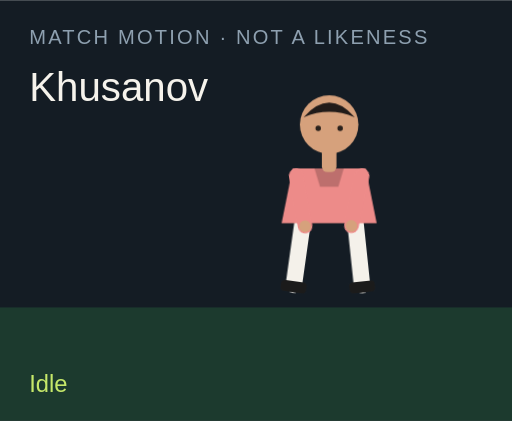
t = 0.00 s
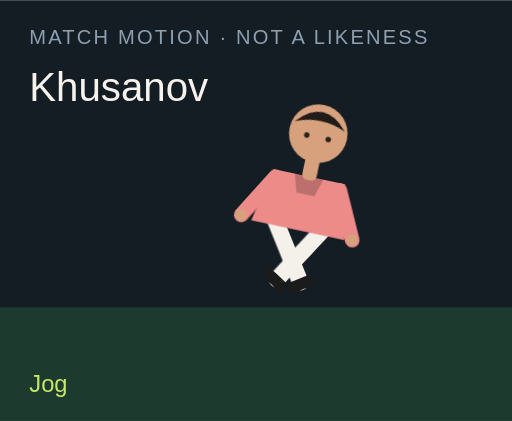
t = 1.50 s
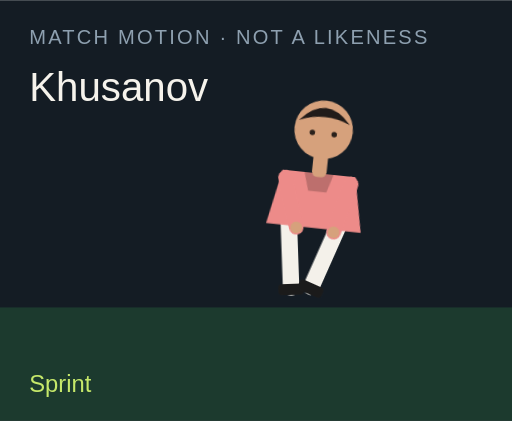
t = 3.00 s
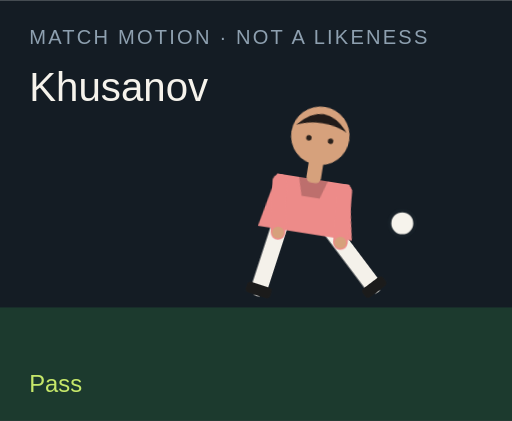
t = 4.50 s
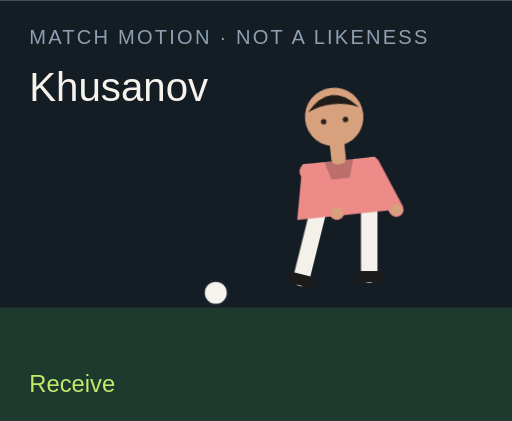
t = 6.00 s
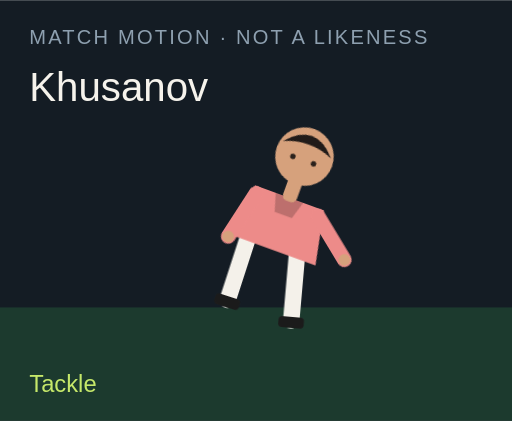
t = 7.50 s

The animated SVG that drew these frames (rendered in a browser with its animation timeline set to each time). Animation: 18 CSS @keyframes rules; one cycle of 9.00 s, repeats indefinitely.

<?xml version="1.0" encoding="UTF-8"?>
<svg xmlns="http://www.w3.org/2000/svg" viewBox="0 0 280 230" role="img">
  <style>@media (prefers-reduced-motion: reduce){animate,animateTransform{display:none}}</style>
  <rect width="280" height="230" fill="#141c24"/>
  <rect y="168" width="280" height="62" fill="#1c3a2e"/>
  <text x="16" y="24" fill="#8ea0b0" font-family="Arial,sans-serif" font-size="11" letter-spacing="1.2">MATCH MOTION · NOT A LIKENESS</text>
  <text x="16" y="55" fill="#f6f3ec" font-family="Impact,sans-serif" font-size="22">Khusanov</text>
  <circle r="7" fill="#f6f3ec" stroke="#172028" stroke-width="2" id="motion-31518" cx="150" cy="160" opacity="0">
    
    
    
  </circle>
  <g transform="translate(132 40)">
    <g id="motion-31540" transform="rotate(0 48 90)">
      
      <g id="motion-31542" transform="translate(0 0)">
        
        <g transform="translate(34 78)"><g id="motion-31544" transform="rotate(8)"><path d="M0 0 V38" stroke="#f4f1ea" stroke-width="9" stroke-linecap="round"/><rect x="-7" y="36" width="14" height="6" rx="2" fill="#1b1b1b"/></g></g>
        <g transform="translate(62 78)"><g id="motion-31546" transform="rotate(-6)"><path d="M0 0 V38" stroke="#f4f1ea" stroke-width="9" stroke-linecap="round"/><rect x="-7" y="36" width="14" height="6" rx="2" fill="#1b1b1b"/></g></g>
        <path d="M28 52 h40 l6 30 H22 Z" fill="#ed8b89"/>
        <path d="M40 52 h16 l-3 10 H43 Z" fill="#000" opacity=".2"/>
        <g transform="translate(30 56)"><g id="motion-31548" transform="rotate(-10)"><path d="M0 0 V28" stroke="#ed8b89" stroke-width="8" stroke-linecap="round"/><circle cx="0" cy="28" r="3.2" fill="#d6a17c"/></g></g>
        <g transform="translate(66 56)"><g id="motion-31550" transform="rotate(12)"><path d="M0 0 V28" stroke="#ed8b89" stroke-width="8" stroke-linecap="round"/><circle cx="0" cy="28" r="3.2" fill="#d6a17c"/></g></g>
        <rect x="44" y="40" width="8" height="14" rx="3" fill="#d6a17c"/>
        <circle cx="48" cy="28" r="16" fill="#d6a17c"/>
        <path d="M34 24 Q48 8 62 24 Q48 18 34 24" fill="#211b19"/>
        <circle cx="42" cy="30" r="1.5" fill="#2a211c"/><circle cx="54" cy="30" r="1.5" fill="#2a211c"/>
      </g>
    </g>
  </g>
  <text x="16" y="214" fill="#c6e86a" font-family="Arial,sans-serif" font-size="13" opacity="1" id="motion-31522">Idle</text><text x="16" y="214" fill="#c6e86a" font-family="Arial,sans-serif" font-size="13" opacity="0" id="motion-31524">Jog</text><text x="16" y="214" fill="#c6e86a" font-family="Arial,sans-serif" font-size="13" opacity="0" id="motion-31526">Sprint</text><text x="16" y="214" fill="#c6e86a" font-family="Arial,sans-serif" font-size="13" opacity="0" id="motion-31528">Dribble</text><text x="16" y="214" fill="#c6e86a" font-family="Arial,sans-serif" font-size="13" opacity="0" id="motion-31530">Pass</text><text x="16" y="214" fill="#c6e86a" font-family="Arial,sans-serif" font-size="13" opacity="0" id="motion-31532">Shoot</text><text x="16" y="214" fill="#c6e86a" font-family="Arial,sans-serif" font-size="13" opacity="0" id="motion-31534">Receive</text><text x="16" y="214" fill="#c6e86a" font-family="Arial,sans-serif" font-size="13" opacity="0" id="motion-31536">Tackle</text><text x="16" y="214" fill="#c6e86a" font-family="Arial,sans-serif" font-size="13" opacity="0" id="motion-31538">Point</text>
<style>@keyframes track-31519{0%{cx:150px}11.1%{cx:156px}22.2%{cx:164px}33.300000000000004%{cx:142px}44.4%{cx:190px}55.60000000000001%{cx:250px}66.7%{cx:118px}77.8%{cx:150px}88.9%{cx:150px}100%{cx:150px}}@keyframes track-31520{0%{cy:160px}11.1%{cy:158px}22.2%{cy:154px}33.300000000000004%{cy:156px}44.4%{cy:148px}55.60000000000001%{cy:96px}66.7%{cy:160px}77.8%{cy:160px}88.9%{cy:160px}100%{cy:160px}}@keyframes track-31521{0%{opacity:0}11.1%{opacity:0}22.2%{opacity:0}33.300000000000004%{opacity:1}44.4%{opacity:1}55.60000000000001%{opacity:1}66.7%{opacity:1}77.8%{opacity:0}88.9%{opacity:0}100%{opacity:0}}@keyframes track-31523{0%{opacity:1}11.1%{opacity:0}22.2%{opacity:0}33.300000000000004%{opacity:0}44.4%{opacity:0}55.60000000000001%{opacity:0}66.7%{opacity:0}77.8%{opacity:0}88.9%{opacity:0}100%{opacity:1}}@keyframes track-31525{0%{opacity:0}11.1%{opacity:1}22.2%{opacity:0}33.300000000000004%{opacity:0}44.4%{opacity:0}55.60000000000001%{opacity:0}66.7%{opacity:0}77.8%{opacity:0}88.9%{opacity:0}100%{opacity:0}}@keyframes track-31527{0%{opacity:0}11.1%{opacity:0}22.2%{opacity:1}33.300000000000004%{opacity:0}44.4%{opacity:0}55.60000000000001%{opacity:0}66.7%{opacity:0}77.8%{opacity:0}88.9%{opacity:0}100%{opacity:0}}@keyframes track-31529{0%{opacity:0}11.1%{opacity:0}22.2%{opacity:0}33.300000000000004%{opacity:1}44.4%{opacity:0}55.60000000000001%{opacity:0}66.7%{opacity:0}77.8%{opacity:0}88.9%{opacity:0}100%{opacity:0}}@keyframes track-31531{0%{opacity:0}11.1%{opacity:0}22.2%{opacity:0}33.300000000000004%{opacity:0}44.4%{opacity:1}55.60000000000001%{opacity:0}66.7%{opacity:0}77.8%{opacity:0}88.9%{opacity:0}100%{opacity:0}}@keyframes track-31533{0%{opacity:0}11.1%{opacity:0}22.2%{opacity:0}33.300000000000004%{opacity:0}44.4%{opacity:0}55.60000000000001%{opacity:1}66.7%{opacity:0}77.8%{opacity:0}88.9%{opacity:0}100%{opacity:0}}@keyframes track-31535{0%{opacity:0}11.1%{opacity:0}22.2%{opacity:0}33.300000000000004%{opacity:0}44.4%{opacity:0}55.60000000000001%{opacity:0}66.7%{opacity:1}77.8%{opacity:0}88.9%{opacity:0}100%{opacity:0}}@keyframes track-31537{0%{opacity:0}11.1%{opacity:0}22.2%{opacity:0}33.300000000000004%{opacity:0}44.4%{opacity:0}55.60000000000001%{opacity:0}66.7%{opacity:0}77.8%{opacity:1}88.9%{opacity:0}100%{opacity:0}}@keyframes track-31539{0%{opacity:0}11.1%{opacity:0}22.2%{opacity:0}33.300000000000004%{opacity:0}44.4%{opacity:0}55.60000000000001%{opacity:0}66.7%{opacity:0}77.8%{opacity:0}88.9%{opacity:1}100%{opacity:0}}@keyframes track-31541{0%{transform:rotate(0deg)}11.1%{transform:rotate(8deg)}22.2%{transform:rotate(16deg)}33.300000000000004%{transform:rotate(6deg)}44.4%{transform:rotate(4deg)}55.60000000000001%{transform:rotate(14deg)}66.7%{transform:rotate(-6deg)}77.8%{transform:rotate(34deg)}88.9%{transform:rotate(6deg)}100%{transform:rotate(0deg)}}@keyframes track-31543{0%{transform:translate(0px,0px)}11.1%{transform:translate(0px,-3px)}22.2%{transform:translate(0px,-6px)}33.300000000000004%{transform:translate(0px,-2px)}44.4%{transform:translate(0px,2px)}55.60000000000001%{transform:translate(0px,-4px)}66.7%{transform:translate(0px,1px)}77.8%{transform:translate(0px,10px)}88.9%{transform:translate(0px,-4px)}100%{transform:translate(0px,0px)}}@keyframes track-31545{0%{transform:rotate(8deg)}11.1%{transform:rotate(-26deg)}22.2%{transform:rotate(-42deg)}33.300000000000004%{transform:rotate(-8deg)}44.4%{transform:rotate(6deg)}55.60000000000001%{transform:rotate(12deg)}66.7%{transform:rotate(20deg)}77.8%{transform:rotate(-8deg)}88.9%{transform:rotate(4deg)}100%{transform:rotate(8deg)}}@keyframes track-31547{0%{transform:rotate(-6deg)}11.1%{transform:rotate(24deg)}22.2%{transform:rotate(38deg)}33.300000000000004%{transform:rotate(18deg)}44.4%{transform:rotate(-38deg)}55.60000000000001%{transform:rotate(-54deg)}66.7%{transform:rotate(6deg)}77.8%{transform:rotate(-22deg)}88.9%{transform:rotate(-8deg)}100%{transform:rotate(-6deg)}}@keyframes track-31549{0%{transform:rotate(-10deg)}11.1%{transform:rotate(24deg)}22.2%{transform:rotate(36deg)}33.300000000000004%{transform:rotate(-18deg)}44.4%{transform:rotate(10deg)}55.60000000000001%{transform:rotate(-24deg)}66.7%{transform:rotate(-30deg)}77.8%{transform:rotate(12deg)}88.9%{transform:rotate(14deg)}100%{transform:rotate(-10deg)}}@keyframes track-31551{0%{transform:rotate(12deg)}11.1%{transform:rotate(-20deg)}22.2%{transform:rotate(-32deg)}33.300000000000004%{transform:rotate(14deg)}44.4%{transform:rotate(-26deg)}55.60000000000001%{transform:rotate(18deg)}66.7%{transform:rotate(-22deg)}77.8%{transform:rotate(-6deg)}88.9%{transform:rotate(-96deg)}100%{transform:rotate(12deg)}}@media(prefers-reduced-motion:no-preference){#motion-31518{animation:track-31519 9s linear infinite both,track-31520 9s linear infinite both,track-31521 9s steps(1,end) infinite both}#motion-31522{animation:track-31523 9s steps(1,end) infinite both}#motion-31524{animation:track-31525 9s steps(1,end) infinite both}#motion-31526{animation:track-31527 9s steps(1,end) infinite both}#motion-31528{animation:track-31529 9s steps(1,end) infinite both}#motion-31530{animation:track-31531 9s steps(1,end) infinite both}#motion-31532{animation:track-31533 9s steps(1,end) infinite both}#motion-31534{animation:track-31535 9s steps(1,end) infinite both}#motion-31536{animation:track-31537 9s steps(1,end) infinite both}#motion-31538{animation:track-31539 9s steps(1,end) infinite both}#motion-31540{animation:track-31541 9s linear infinite both}#motion-31542{animation:track-31543 9s linear infinite both}#motion-31544{animation:track-31545 9s linear infinite both}#motion-31546{animation:track-31547 9s linear infinite both}#motion-31548{animation:track-31549 9s linear infinite both}#motion-31550{animation:track-31551 9s linear infinite both}}</style></svg>
